Run: headless pygame with SDL's dummy video driver; simulated clock (each Clock.tick advances the game by its frame time, no real sleeping); random seed 0; keys injected as events and as key.get_pressed() state; no mouse input.
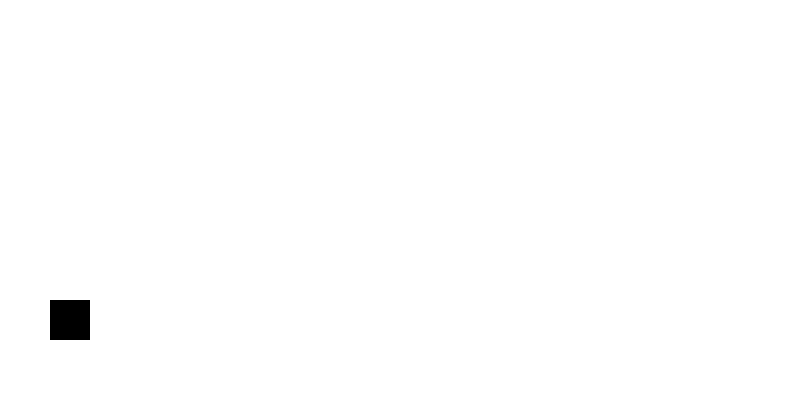
Frame 1 of 4 · flips 1–60 · no input
Frame 2 of 4 · flips 61–180 · tapped SPACE, RETURN · held RIGHT (→), D · screen unchanged from frame 1, image omitted
Frame 3 of 4 · flips 181–300 · held DOWN (↓), S · screen unchanged from frame 2, image omitted
Frame 4 of 4 · flips 301–420 · held LEFT (←), A, UP (↑), W · screen unchanged from frame 3, image omitted

The pygame program that drew these frames:

import pygame

pygame.init()

ventana = pygame.display.set_mode((800, 400))

ejecutando = True

while ejecutando:

    for evento in pygame.event.get():
        if evento.type == pygame.QUIT:
            ejecutando = False

    ventana.fill((255, 255, 255))

    # NUEVO: dibujar el personaje
    pygame.draw.rect(ventana, (0, 0, 0), (50, 300, 40, 40))

    pygame.display.flip()

pygame.quit()
